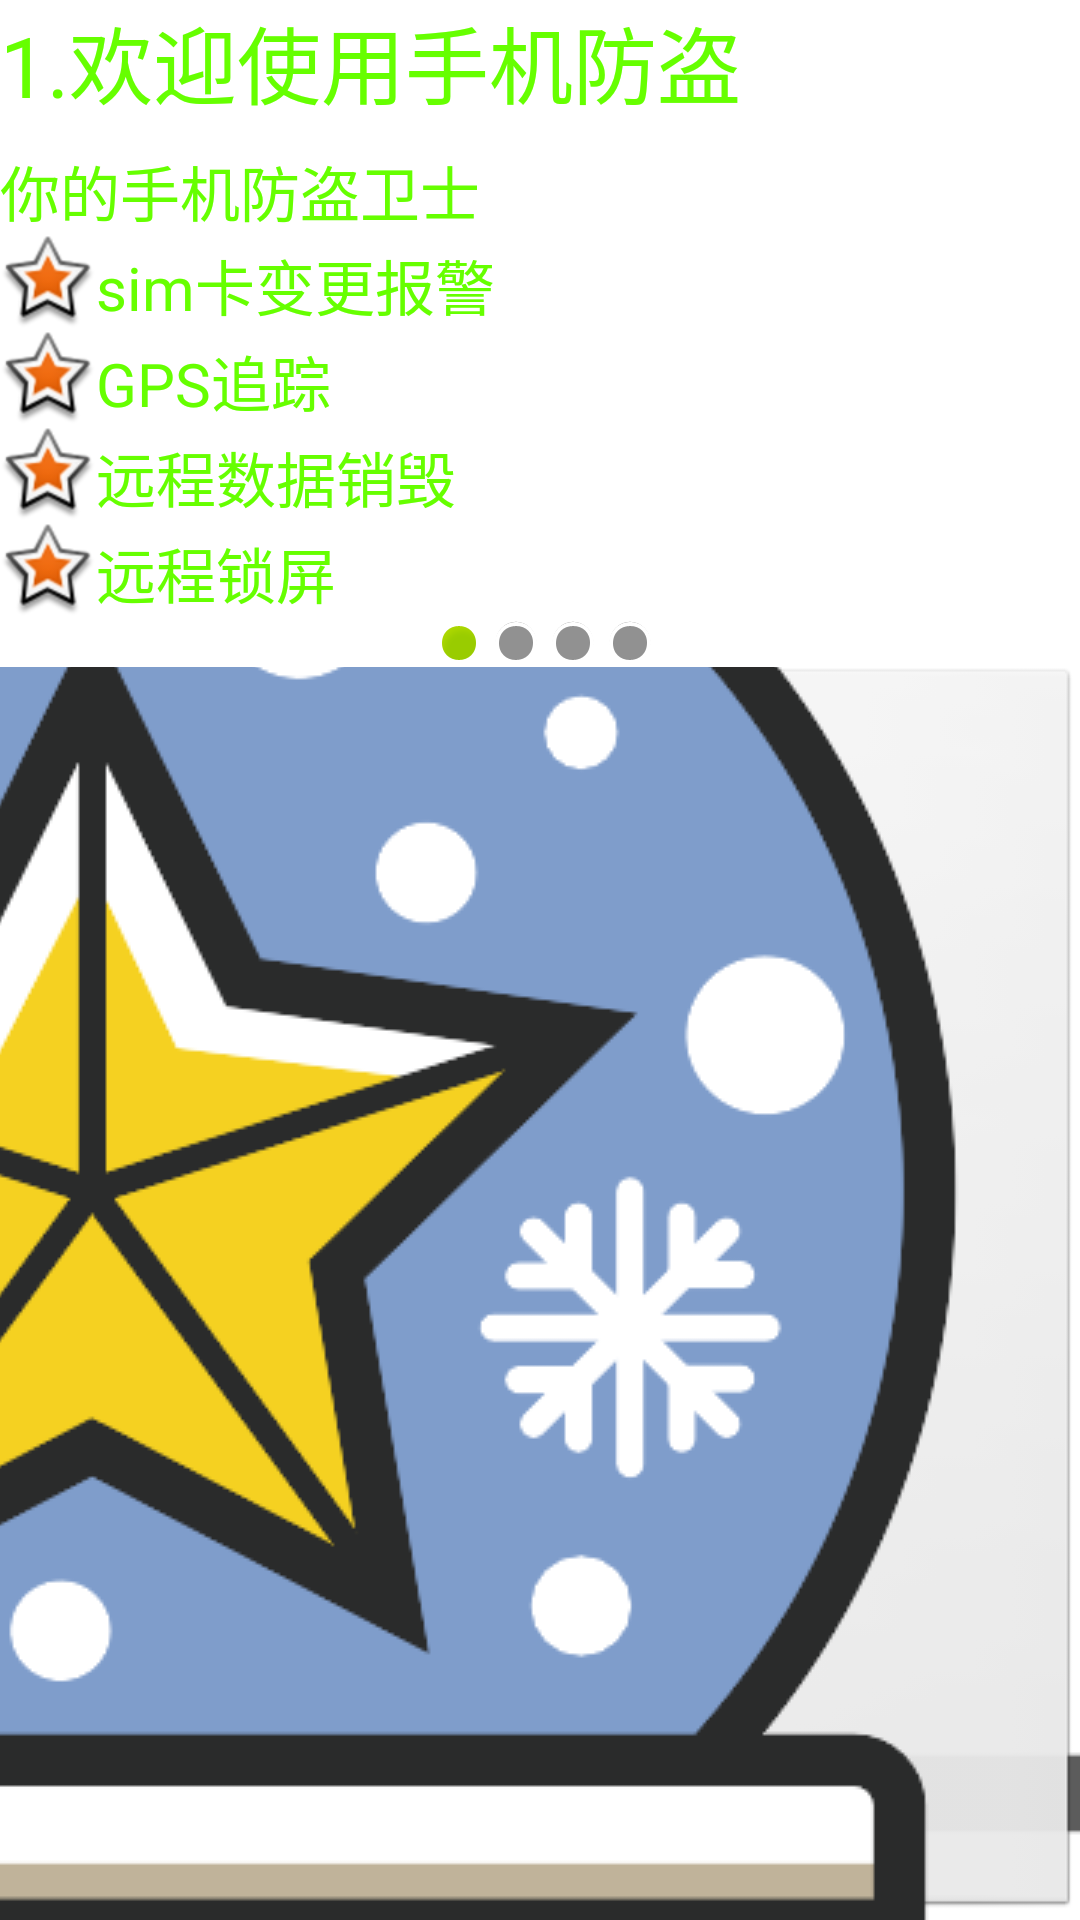

The Android layout XML behind this screen, and the referenced resources:
<!-- AndroidManifest.xml: application theme AppTheme -->
<!-- res/layout/setup1.xml -->
<?xml version="1.0" encoding="utf-8"?>
<LinearLayout xmlns:android="http://schemas.android.com/apk/res/android"
    android:layout_width="match_parent"
    android:layout_height="match_parent"
    android:orientation="vertical" >
    <TextView 
        style="@style/text_title_style"
        android:layout_width="match_parent"
        android:layout_height="wrap_content"
        android:text="1.欢迎使用手机防盗"
        />
    <TextView 
        style="@style/text_content_style"
        android:layout_width="match_parent"
        android:layout_height="wrap_content"
        android:layout_marginTop="8dip"
        android:text="你的手机防盗卫士"
        />
    <LinearLayout 
        android:layout_width="match_parent"
        android:layout_height="wrap_content"
        android:orientation="horizontal">
        <ImageView 
            android:layout_width="wrap_content"
            android:layout_height="wrap_content"
            style="@style/image_start_style"
            />
        <TextView 
            style="@style/text_content_style"
            android:paddingTop="2dip"
            android:text="sim卡变更报警"/>
    </LinearLayout>

    <LinearLayout 
        android:layout_width="match_parent"
        android:layout_height="wrap_content"
        android:orientation="horizontal"
        >
        <ImageView  style="@style/image_start_style"/>
        <TextView 
            style="@style/text_content_style"
            android:paddingTop="2dip"
            android:text="GPS追踪"/>
    </LinearLayout>
    <LinearLayout 
        android:layout_width="match_parent"
        android:layout_height="wrap_content"
        android:orientation="horizontal">
        <ImageView style="@style/image_start_style"/>
        <TextView 
            style="@style/text_content_style"
            android:paddingTop="2dip"
            android:text="远程数据销毁"/>
    </LinearLayout>
    <LinearLayout 
        android:layout_width="match_parent"
        android:layout_height="wrap_content"
        android:orientation="horizontal">
        <ImageView style="@style/image_start_style"/>
        <TextView 
            style="@style/text_content_style"
            android:paddingTop="2dip"
            android:text="远程锁屏"/>
    </LinearLayout>
    
    <LinearLayout 
        android:layout_width="match_parent"
        android:layout_height="wrap_content"
        android:gravity="center_horizontal"
        android:orientation="horizontal">
        <ImageView style="@style/image_online_style"/>
        <ImageView style="@style/image_offline_style"/>
        <ImageView style="@style/image_offline_style"/>
        <ImageView style="@style/image_offline_style"/>
    </LinearLayout>
    <RelativeLayout 
        android:layout_width="match_parent"
        android:layout_height="fill_parent">
        <ImageView
            style="@style/image_logo_style"
            android:src="@drawable/notification"/>
        <Button style="@style/button_next_style"/>
    </RelativeLayout>
</LinearLayout>
<!-- resources referenced by this layout -->
<resources>
  <!-- drawable notification: png bitmap (drawable, 14735 bytes) -->
  <style name="button_next_style">
          <item name="android:layout_width">wrap_content</item>
          <item name="android:layout_height">wrap_content</item>
          <item name="android:layout_alignParentBottom">true</item>
          <item name="android:layout_alignParentRight">true</item>
          <item name="android:text">下一步</item>
          <item name="android:drawableRight">@drawable/icon</item>
          <item name="android:onClick">next</item>
      </style>
  <style name="image_logo_style">
          <item name="android:layout_width">fill_parent</item>
          <item name="android:layout_height">fill_parent</item>
          <item name="android:scaleType">center</item>
      </style>
  <style name="image_offline_style">
          <item name="android:paddingLeft">3dip</item>
          <item name="android:layout_width">wrap_content</item>
          <item name="android:layout_height">wrap_content</item>
          <item name="android:src">@android:drawable/presence_invisible</item>
      </style>
  <style name="image_online_style">
          <item name="android:layout_width">wrap_content</item>
          <item name="android:layout_height">wrap_content</item>
          <item name="android:paddingLeft">3dip</item>
          <item name="android:src">@android:drawable/presence_online</item>
      </style>
  <style name="image_start_style">
          <item name="android:layout_width">wrap_content</item>
          <item name="android:layout_height">wrap_content</item>
          <item name="android:src">@android:drawable/star_big_on</item>
      </style>
  <style name="text_content_style" parent="@style/text_title_style">
          <item name="android:textSize">20sp</item>
      </style>
  <style name="text_title_style">
          <item name="android:layout_width">match_parent</item>
          <item name="android:layout_height">wrap_content</item>
          <item name="android:textColor">#66ff00</item>
          <item name="android:textSize">28sp</item>
      </style>
  <style name="AppTheme" parent="AppBaseTheme">
          
      </style>
  <!-- drawable icon: png bitmap (drawable, 58826 bytes) -->
  <style name="AppBaseTheme" parent="android:Theme.Light">
          
      </style>
</resources>
